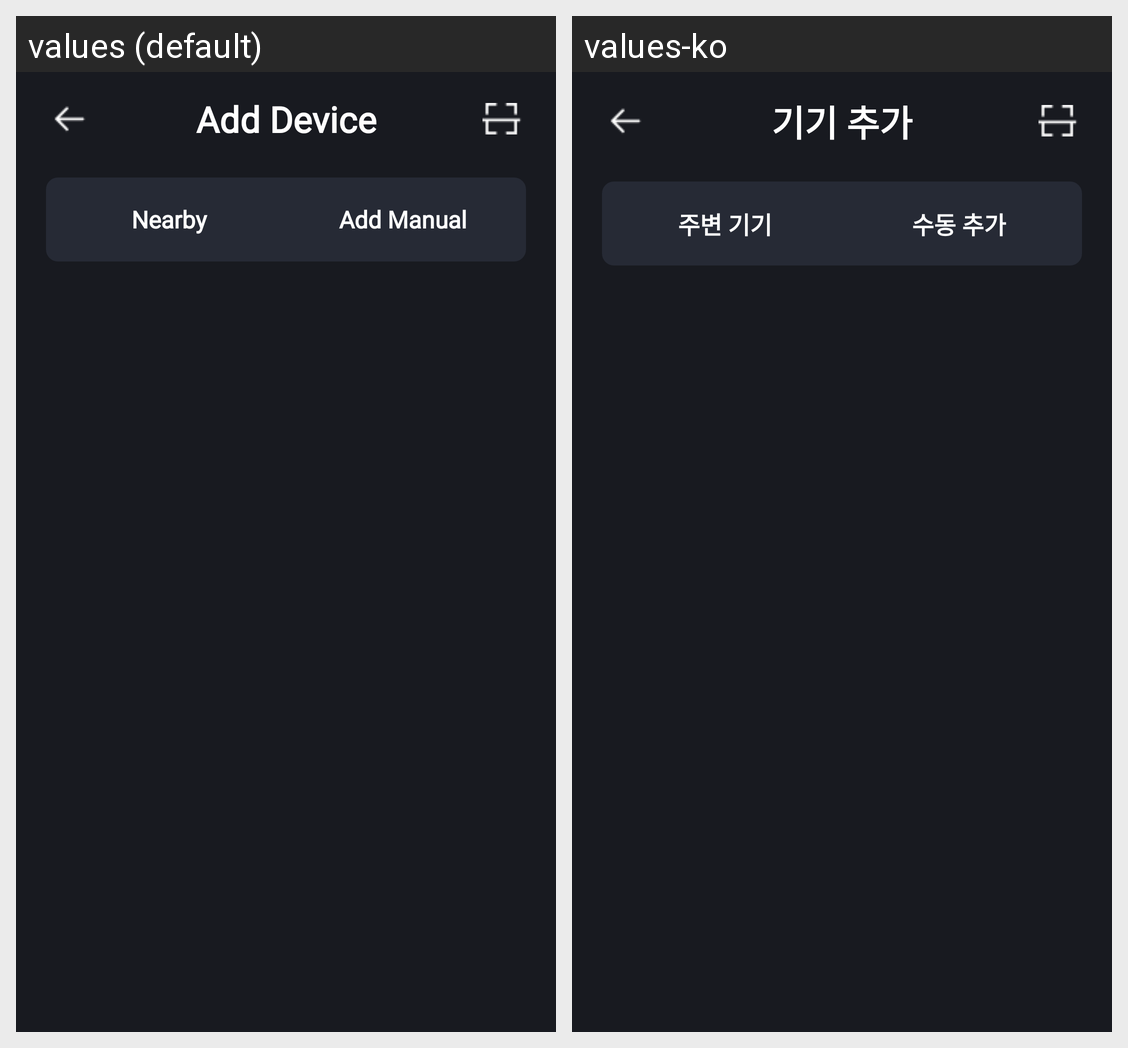

Translations of the strings shown on this Android screen, per locale in the grid:
Android screen res/layout/activity_add_device.xml rendered under 2 locales, left to right: values (default), values-ko. Device: Nexus 5 (rendered at 1080×1920; each locale shown at half size, 540×960, under a caption strip naming it); theme Theme.SmartHome.
Strings drawn on this screen, with the default value and each locale's value (text and hints the layout hard-codes, and strings that could not be matched under every locale, appear in the picture but are not listed):

add_device
  values: Add Device
  values-ko: 기기 추가

nearby_devices
  values: Nearby Devices
  values-ko: 주변 기기

add_manual
  values: Add Manual
  values-ko: 수동 추가
